Photos from the image-classification dataset "dataset" in the GitHub repository marian4cost/VIPER. Its 2 classes are: antiga, Mercosul plate.

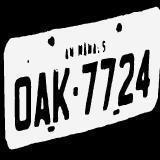
Label: antiga

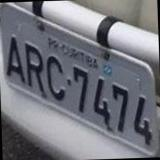
Label: antiga

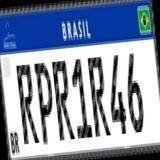
Label: Mercosul plate

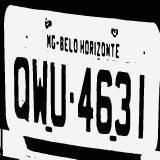
Label: antiga

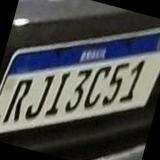
Label: Mercosul plate

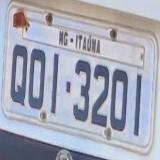
Label: antiga
